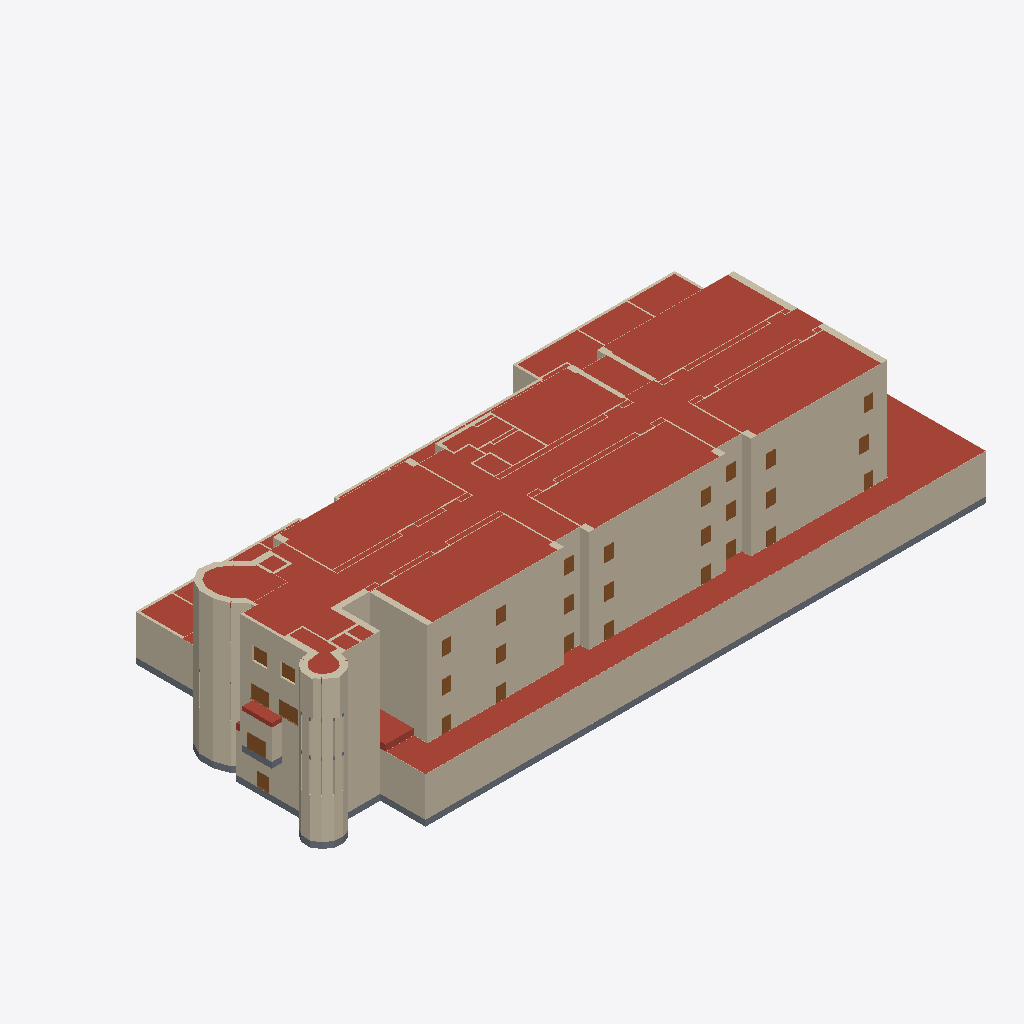
Isometric view of an IFC building model (IFC-SPF (STEP), schema IFC4, length unit centimetre), seen from the south-west, elements coloured by IFC class (only those large enough to see are counted): 179 walls (beige), 48 roofs (red-brown), 30 doors (brown), 10 slabs (grey).
Extent 97.0 m × 47.5 m × 22.4 m (x, y, z). Storeys (5): BuildingStorey_-595cm at -5.95 m; BuildingStorey_5cm at 0.05 m; BuildingStorey_517cm at 5.17 m; BuildingStorey_1029cm at 10.29 m; BuildingStorey_1558cm at 15.58 m. Elements (1250): 803 IfcWall, 251 IfcSlab, 144 IfcDoor, 52 IfcRoof.

HEADER;
FILE_DESCRIPTION(('ViewDefinition [DesignTransferView_V1.0]','RevitIdentifiers [ContentGUID: , VersionGUID: 3ac0802c-2d9d-49f6-88c4-ba8e82d8c7b6, NumberOfSaves: 167]','CoordinateReference [CoordinateBase: Shared Coordinates, ProjectSite: Default Site]'),'2;1');
FILE_NAME('DigitMan_Model_POLIMI-Edificio9_IFC_DesignTransferView.ifc','2024-10-23T17:12:50+01:00',(''),(''),'ODA SDAI 22.12','Autodesk Revit 23.1.50.23 (ITA) - IFC 23.4.0.0','');
FILE_SCHEMA(('IFC4'));
ENDSEC;
DATA;
#27=IFCPROJECT('3$gs5SJ4XC4fi69G$dtmE9',#18,'',$,$,'','',(#22),#194373);
#55=IFCSITE('3$gs5SJ4XC4fi69G$dtmEB',#18,'Default',$,$,#54,$,$,.ELEMENT.,(44,29,18,265686),(11,12,55,490570),0.0,$,$);
#32=IFCBUILDING('3$gs5SJ4XC4fi69G$dtmE8',#18,'Scuola Primaria Piero Calamandrei',$,$,#30,$,'Scuola Primaria Piero Calamandrei',.ELEMENT.,$,$,#31);
#36=IFCBUILDINGSTOREY('0bTJfTYZr6cPvRhOnmGklR',#18,'BuildingStorey_-595cm',$,'Livello:Livello',#35,$,'BuildingStorey_-595cm',.ELEMENT.,-595.00008);
#40=IFCBUILDINGSTOREY('0bTJfTYZr6cPvRhOnmGklQ',#18,'BuildingStorey_5cm',$,'Livello:Livello',#39,$,'BuildingStorey_5cm',.ELEMENT.,4.9999392);
#44=IFCBUILDINGSTOREY('0bTJfTYZr6cPvRhOnmGkl5',#18,'BuildingStorey_517cm',$,'Livello:Livello',#43,$,'BuildingStorey_517cm',.ELEMENT.,516.9999312);
#48=IFCBUILDINGSTOREY('0bTJfTYZr6cPvRhOnmGhj5',#18,'BuildingStorey_1029cm',$,'Livello:Livello',#47,$,'BuildingStorey_1029cm',.ELEMENT.,1028.9999232);
#52=IFCBUILDINGSTOREY('0bTJfTYZr6cPvRhOnmGkl7',#18,'BuildingStorey_1558cm',$,'Livello:Livello',#51,$,'BuildingStorey_1558cm',.ELEMENT.,1558.0001352000002);
#171353=IFCROOF('0bTJfTYZr6cPvRhOnmGii3',#18,'Tetto di base:RF_POLIMI-LC_IH-E:516342',$,'Tetto di base:RF_POLIMI-LC_IH-E',#171351,$,'516342',.NOTDEFINED.);
#79506=IFCWALL('0bTJfTYZr6cPvRhOnmGkit',#18,'Muro di base:WL_VirtualWall:508098',$,'Muro di base:WL_VirtualWall',#79494,#79505,'508098',.NOTDEFINED.);
#171139=IFCROOF('0bTJfTYZr6cPvRhOnmGlHg',#18,'Tetto di base:RF_POLIMI-LC_INH-E:515999',$,'Tetto di base:RF_POLIMI-LC_INH-E',#171137,$,'515999',.NOTDEFINED.);
#173751=IFCROOF('0bTJfTYZr6cPvRhOnmGisV',#18,'Tetto di base:RF_POLIMI-LC_IH-E:517738',$,'Tetto di base:RF_POLIMI-LC_IH-E',#173749,$,'517738',.NOTDEFINED.);
#172971=IFCROOF('0bTJfTYZr6cPvRhOnmGiy6',#18,'Tetto di base:RF_POLIMI-LC_IH-E:517363',$,'Tetto di base:RF_POLIMI-LC_IH-E',#172969,$,'517363',.NOTDEFINED.);
#172790=IFCROOF('0bTJfTYZr6cPvRhOnmGizh',#18,'Tetto di base:RF_POLIMI-LC_IH-E:517278',$,'Tetto di base:RF_POLIMI-LC_IH-E',#172788,$,'517278',.NOTDEFINED.);
#171491=IFCROOF('0bTJfTYZr6cPvRhOnmGiby',#18,'Tetto di base:RF_POLIMI-LC_IH-E:516745',$,'Tetto di base:RF_POLIMI-LC_IH-E',#171489,$,'516745',.NOTDEFINED.);
#171671=IFCROOF('0bTJfTYZr6cPvRhOnmGial',#18,'Tetto di base:RF_POLIMI-LC_IH-E:516826',$,'Tetto di base:RF_POLIMI-LC_IH-E',#171669,$,'516826',.NOTDEFINED.);
#173381=IFCROOF('0bTJfTYZr6cPvRhOnmGivL',#18,'Tetto di base:RF_POLIMI-LC_IH-E:517536',$,'Tetto di base:RF_POLIMI-LC_IH-E',#173379,$,'517536',.NOTDEFINED.);
#89062=IFCWALL('0bTJfTYZr6cPvRhOnmGkhD',#18,'Muro di base:WL_POLIMI-LC_CurtainWall150:508216',$,'Muro di base:WL_POLIMI-LC_CurtainWall150',#89050,#89061,'508216',.NOTDEFINED.);
#89357=IFCWALL('0bTJfTYZr6cPvRhOnmGkh8',#18,'Muro di base:WL_POLIMI-LC_CurtainWall150:508221',$,'Muro di base:WL_POLIMI-LC_CurtainWall150',#89345,#89356,'508221',.NOTDEFINED.);
#86521=IFCWALL('0bTJfTYZr6cPvRhOnmGkhx',#18,'Muro di base:WL_POLIMI-LC_CurtainWall150:508174',$,'Muro di base:WL_POLIMI-LC_CurtainWall150',#86509,#86520,'508174',.NOTDEFINED.);
#73745=IFCWALL('0bTJfTYZr6cPvRhOnmGkjp',#18,'Muro di base:WL_POLIMI-LC_CurtainWall150:508038',$,'Muro di base:WL_POLIMI-LC_CurtainWall150',#73733,#73744,'508038',.NOTDEFINED.);
#80677=IFCWALL('0bTJfTYZr6cPvRhOnmGkiX',#18,'Muro di base:WL_POLIMI-LC_CurtainWall150:508116',$,'Muro di base:WL_POLIMI-LC_CurtainWall150',#80665,#80676,'508116',.NOTDEFINED.);
#80972=IFCWALL('0bTJfTYZr6cPvRhOnmGkii',#18,'Muro di base:WL_POLIMI-LC_CurtainWall150:508121',$,'Muro di base:WL_POLIMI-LC_CurtainWall150',#80960,#80971,'508121',.NOTDEFINED.);
#74469=IFCWALL('0bTJfTYZr6cPvRhOnmGkjd',#18,'Muro di base:WL_POLIMI-LC_CurtainWall150:508050',$,'Muro di base:WL_POLIMI-LC_CurtainWall150',#74457,#74468,'508050',.NOTDEFINED.);
#155964=IFCSLAB('0bTJfTYZr6cPvRhOnmGkm5',#18,'Pavimento:FL_POLIMI-LC_GroundFloor:509936',$,'Pavimento:FL_POLIMI-LC_GroundFloor',#155893,#155963,'509936',.FLOOR.);
#76830=IFCWALL('0bTJfTYZr6cPvRhOnmGkjj',#18,'Muro di base:WL_POLIMI-LC_CurtainWall150:508056',$,'Muro di base:WL_POLIMI-LC_CurtainWall150',#76818,#76829,'508056',.NOTDEFINED.);
#89005=IFCWALL('0bTJfTYZr6cPvRhOnmGkh2',#18,'Muro di base:WL_POLIMI-LC_EW04:508215',$,'Muro di base:WL_POLIMI-LC_EW04',#88993,#89004,'508215',.NOTDEFINED.);
#74040=IFCWALL('0bTJfTYZr6cPvRhOnmGkj_',#18,'Muro di base:WL_POLIMI-LC_CurtainWall150:508043',$,'Muro di base:WL_POLIMI-LC_CurtainWall150',#74028,#74039,'508043',.NOTDEFINED.);
#88137=IFCWALL('0bTJfTYZr6cPvRhOnmGkhV',#18,'Muro di base:WL_POLIMI-LC_FC300-2:508202',$,'Muro di base:WL_POLIMI-LC_FC300-2',#88125,#88136,'508202',.NOTDEFINED.);
#172552=IFCROOF('0bTJfTYZr6cPvRhOnmGi$Q',#18,'Tetto di base:RF_POLIMI-LC_IH-E:517167',$,'Tetto di base:RF_POLIMI-LC_IH-E',#172550,$,'517167',.NOTDEFINED.);
#80620=IFCWALL('0bTJfTYZr6cPvRhOnmGkic',#18,'Muro di base:WL_POLIMI-LC_EW04:508115',$,'Muro di base:WL_POLIMI-LC_EW04',#80608,#80619,'508115',.NOTDEFINED.);
#172023=IFCROOF('0bTJfTYZr6cPvRhOnmGiYT',#18,'Tetto di base:RF_POLIMI-LC_INH-E:516968',$,'Tetto di base:RF_POLIMI-LC_INH-E',#172021,$,'516968',.NOTDEFINED.);
#74226=IFCWALL('0bTJfTYZr6cPvRhOnmGkjx',#18,'Muro di base:WL_POLIMI-LC_CurtainWall150:508046',$,'Muro di base:WL_POLIMI-LC_CurtainWall150',#74214,#74225,'508046',.NOTDEFINED.);
#79433=IFCWALL('0bTJfTYZr6cPvRhOnmGkiq',#18,'Muro di base:WL_VirtualWall:508097',$,'Muro di base:WL_VirtualWall',#79421,#79432,'508097',.NOTDEFINED.);
#73688=IFCWALL('0bTJfTYZr6cPvRhOnmGkjm',#18,'Muro di base:WL_POLIMI-LC_EW04:508037',$,'Muro di base:WL_POLIMI-LC_EW04',#73676,#73687,'508037',.NOTDEFINED.);
#59011=IFCWALL('0bTJfTYZr6cPvRhOnmGkkr',#18,'Muro di base:WL_POLIMI-LC_EW01:507968',$,'Muro di base:WL_POLIMI-LC_EW01',#58994,#59010,'507968',.NOTDEFINED.);
#84150=IFCWALL('0bTJfTYZr6cPvRhOnmGkho',#18,'Muro di base:WL_POLIMI-LC_EW01:508167',$,'Muro di base:WL_POLIMI-LC_EW01',#84138,#84149,'508167',.NOTDEFINED.);
#171966=IFCROOF('0bTJfTYZr6cPvRhOnmGiYW',#18,'Tetto di base:RF_POLIMI-LC_INH-E:516949',$,'Tetto di base:RF_POLIMI-LC_INH-E',#171964,$,'516949',.NOTDEFINED.);
#171909=IFCROOF('0bTJfTYZr6cPvRhOnmGiYt',#18,'Tetto di base:RF_POLIMI-LC_INH-E:516930',$,'Tetto di base:RF_POLIMI-LC_INH-E',#171907,$,'516930',.NOTDEFINED.);
#81267=IFCWALL('0bTJfTYZr6cPvRhOnmGkih',#18,'Muro di base:WL_POLIMI-LC_CurtainWall150:508126',$,'Muro di base:WL_POLIMI-LC_CurtainWall150',#81255,#81266,'508126',.NOTDEFINED.);
#173324=IFCROOF('0bTJfTYZr6cPvRhOnmGivm',#18,'Tetto di base:RF_POLIMI-LC_IH-E:517509',$,'Tetto di base:RF_POLIMI-LC_IH-E',#173322,$,'517509',.NOTDEFINED.);
#172495=IFCROOF('0bTJfTYZr6cPvRhOnmGi$f',#18,'Tetto di base:RF_POLIMI-LC_INH-E:517148',$,'Tetto di base:RF_POLIMI-LC_INH-E',#172493,$,'517148',.NOTDEFINED.);
#65722=IFCWALL('0bTJfTYZr6cPvRhOnmGkkI',#18,'Muro di base:WL_POLIMI-LC_EW03:508007',$,'Muro di base:WL_POLIMI-LC_EW03',#65710,#65721,'508007',.NOTDEFINED.);
#173620=IFCROOF('0bTJfTYZr6cPvRhOnmGitj',#18,'Tetto di base:RF_POLIMI-LC_IH-E:517656',$,'Tetto di base:RF_POLIMI-LC_IH-E',#173618,$,'517656',.NOTDEFINED.);
#173684=IFCROOF('0bTJfTYZr6cPvRhOnmGitE',#18,'Tetto di base:RF_POLIMI-LC_IH-E:517691',$,'Tetto di base:RF_POLIMI-LC_IH-E',#173682,$,'517691',.NOTDEFINED.);
#171281=IFCROOF('0bTJfTYZr6cPvRhOnmGijO',#18,'Tetto di base:RF_POLIMI-LC_IH-E:516269',$,'Tetto di base:RF_POLIMI-LC_IH-E',#171279,$,'516269',.NOTDEFINED.);
#80272=IFCWALL('0bTJfTYZr6cPvRhOnmGkix',#18,'Muro di base:WL_POLIMI-LC_EW03:508110',$,'Muro di base:WL_POLIMI-LC_EW03',#80256,#80271,'508110',.NOTDEFINED.);
#171225=IFCROOF('0bTJfTYZr6cPvRhOnmGijx',#18,'Tetto di base:RF_POLIMI-LC_INH-E:516238',$,'Tetto di base:RF_POLIMI-LC_INH-E',#171223,$,'516238',.NOTDEFINED.);
#79823=IFCWALL('0bTJfTYZr6cPvRhOnmGkio',#18,'Muro di base:WL_POLIMI-LC_CurtainWall150:508103',$,'Muro di base:WL_POLIMI-LC_CurtainWall150',#79811,#79822,'508103',.NOTDEFINED.);
#88627=IFCWALL('0bTJfTYZr6cPvRhOnmGkh7',#18,'Muro di base:WL_POLIMI-LC_EW03:508210',$,'Muro di base:WL_POLIMI-LC_EW03',#88611,#88626,'508210',.NOTDEFINED.);
#82567=IFCWALL('0bTJfTYZr6cPvRhOnmGki7',#18,'Muro di base:WL_POLIMI-LC_EW03:508146',$,'Muro di base:WL_POLIMI-LC_EW03',#82549,#82566,'508146',.NOTDEFINED.);
#79064=IFCWALL('0bTJfTYZr6cPvRhOnmGkjE',#18,'Muro di base:WL_POLIMI-LC_FC300-2:508091',$,'Muro di base:WL_POLIMI-LC_FC300-2',#79048,#79063,'508091',.NOTDEFINED.);
#70595=IFCWALL('0bTJfTYZr6cPvRhOnmGkk3',#18,'Muro di base:WL_POLIMI-LC_EW03:508022',$,'Muro di base:WL_POLIMI-LC_EW03',#70579,#70594,'508022',.NOTDEFINED.);
#88503=IFCWALL('0bTJfTYZr6cPvRhOnmGkh5',#18,'Muro di base:WL_POLIMI-LC_EW03:508208',$,'Muro di base:WL_POLIMI-LC_EW03',#88487,#88502,'508208',.NOTDEFINED.);
#78435=IFCWALL('0bTJfTYZr6cPvRhOnmGkj4',#18,'Muro di base:WL_POLIMI-LC_FC300-2:508081',$,'Muro di base:WL_POLIMI-LC_FC300-2',#78419,#78434,'508081',.NOTDEFINED.);
#86464=IFCWALL('0bTJfTYZr6cPvRhOnmGkhu',#18,'Muro di base:WL_POLIMI-LC_EW05:508173',$,'Muro di base:WL_POLIMI-LC_EW05',#86452,#86463,'508173',.NOTDEFINED.);
#89300=IFCWALL('0bTJfTYZr6cPvRhOnmGkh9',#18,'Muro di base:WL_POLIMI-LC_EW05:508220',$,'Muro di base:WL_POLIMI-LC_EW05',#89288,#89299,'508220',.NOTDEFINED.);
#83409=IFCWALL('0bTJfTYZr6cPvRhOnmGki9',#18,'Muro di base:WL_POLIMI-LC_EW04:508156',$,'Muro di base:WL_POLIMI-LC_EW04',#83397,#83408,'508156',.NOTDEFINED.);
#64743=IFCWALL('0bTJfTYZr6cPvRhOnmGkkk',#18,'Muro di base:WL_POLIMI-LC_EW03:507995',$,'Muro di base:WL_POLIMI-LC_EW03',#64724,#64742,'507995',.NOTDEFINED.);
#68330=IFCWALL('0bTJfTYZr6cPvRhOnmGkk4',#18,'Muro di base:WL_POLIMI-LC_CurtainWall150:508017',$,'Muro di base:WL_POLIMI-LC_CurtainWall150',#68307,#68329,'508017',.NOTDEFINED.);
#86702=IFCWALL('0bTJfTYZr6cPvRhOnmGkha',#18,'Muro di base:WL_POLIMI-LC_EW05:508177',$,'Muro di base:WL_POLIMI-LC_EW05',#86690,#86701,'508177',.NOTDEFINED.);
#78942=IFCWALL('0bTJfTYZr6cPvRhOnmGkjC',#18,'Muro di base:WL_POLIMI-LC_FC300-2:508089',$,'Muro di base:WL_POLIMI-LC_FC300-2',#78925,#78941,'508089',.NOTDEFINED.);
#78863=IFCWALL('0bTJfTYZr6cPvRhOnmGkjD',#18,'Muro di base:WL_POLIMI-LC_CurtainWall150:508088',$,'Muro di base:WL_POLIMI-LC_CurtainWall150',#78851,#78862,'508088',.NOTDEFINED.);
#83196=IFCWALL('0bTJfTYZr6cPvRhOnmGkiC',#18,'Muro di base:WL_POLIMI-LC_EW03:508153',$,'Muro di base:WL_POLIMI-LC_EW03',#83150,#83195,'508153',.NOTDEFINED.);
#73983=IFCWALL('0bTJfTYZr6cPvRhOnmGkj$',#18,'Muro di base:WL_POLIMI-LC_EW05:508042',$,'Muro di base:WL_POLIMI-LC_EW05',#73971,#73982,'508042',.NOTDEFINED.);
#74355=IFCWALL('0bTJfTYZr6cPvRhOnmGkjb',#18,'Muro di base:WL_POLIMI-LC_EW05:508048',$,'Muro di base:WL_POLIMI-LC_EW05',#74343,#74354,'508048',.NOTDEFINED.);
#80148=IFCWALL('0bTJfTYZr6cPvRhOnmGkiv',#18,'Muro di base:WL_POLIMI-LC_EW03:508108',$,'Muro di base:WL_POLIMI-LC_EW03',#80132,#80147,'508108',.NOTDEFINED.);
#80915=IFCWALL('0bTJfTYZr6cPvRhOnmGkij',#18,'Muro di base:WL_POLIMI-LC_EW05:508120',$,'Muro di base:WL_POLIMI-LC_EW05',#80903,#80914,'508120',.NOTDEFINED.);
#81210=IFCWALL('0bTJfTYZr6cPvRhOnmGkie',#18,'Muro di base:WL_POLIMI-LC_EW05:508125',$,'Muro di base:WL_POLIMI-LC_EW05',#81198,#81209,'508125',.NOTDEFINED.);
#88850=IFCWALL('0bTJfTYZr6cPvRhOnmGkh0',#18,'Muro di base:WL_POLIMI-LC_CurtainWall150:508213',$,'Muro di base:WL_POLIMI-LC_CurtainWall150',#88838,#88849,'508213',.NOTDEFINED.);
#173506=IFCROOF('0bTJfTYZr6cPvRhOnmGiuJ',#18,'Tetto di base:RF_POLIMI-LC_IH-E:517606',$,'Tetto di base:RF_POLIMI-LC_IH-E',#173504,$,'517606',.NOTDEFINED.);
#88777=IFCWALL('0bTJfTYZr6cPvRhOnmGkh1',#18,'Muro di base:WL_POLIMI-LC_CurtainWall150:508212',$,'Muro di base:WL_POLIMI-LC_CurtainWall150',#88765,#88776,'508212',.NOTDEFINED.);
#73542=IFCWALL('0bTJfTYZr6cPvRhOnmGkjs',#18,'Muro di base:WL_POLIMI-LC_CurtainWall150:508035',$,'Muro di base:WL_POLIMI-LC_CurtainWall150',#73530,#73541,'508035',.NOTDEFINED.);
#82940=IFCWALL('0bTJfTYZr6cPvRhOnmGki3',#18,'Muro di base:WL_POLIMI-LC_EW03:508150',$,'Muro di base:WL_POLIMI-LC_EW03',#82920,#82939,'508150',.NOTDEFINED.);
#80547=IFCWALL('0bTJfTYZr6cPvRhOnmGkid',#18,'Muro di base:WL_POLIMI-LC_CurtainWall150:508114',$,'Muro di base:WL_POLIMI-LC_CurtainWall150',#80535,#80546,'508114',.NOTDEFINED.);
#83470=IFCWALL('0bTJfTYZr6cPvRhOnmGki8',#18,'Muro di base:WL_POLIMI-LC_CurtainWall150:508157',$,'Muro di base:WL_POLIMI-LC_CurtainWall150',#83457,#83469,'508157',.NOTDEFINED.);
#83620=IFCWALL('0bTJfTYZr6cPvRhOnmGkiA',#18,'Muro di base:WL_POLIMI-LC_CurtainWall150:508159',$,'Muro di base:WL_POLIMI-LC_CurtainWall150',#83607,#83619,'508159',.NOTDEFINED.);
#171058=IFCROOF('0bTJfTYZr6cPvRhOnmGlHv',#18,'Tetto di base:RF_POLIMI-LC_IH-E:515980',$,'Tetto di base:RF_POLIMI-LC_IH-E',#171056,$,'515980',.NOTDEFINED.);
#88720=IFCWALL('0bTJfTYZr6cPvRhOnmGkh6',#18,'Muro di base:WL_POLIMI-LC_EW03:508211',$,'Muro di base:WL_POLIMI-LC_EW03',#88673,#88719,'508211',.NOTDEFINED.);
#80392=IFCWALL('0bTJfTYZr6cPvRhOnmGkib',#18,'Muro di base:WL_POLIMI-LC_CurtainWall150:508112',$,'Muro di base:WL_POLIMI-LC_CurtainWall150',#80380,#80391,'508112',.NOTDEFINED.);
#73615=IFCWALL('0bTJfTYZr6cPvRhOnmGkjn',#18,'Muro di base:WL_POLIMI-LC_CurtainWall150:508036',$,'Muro di base:WL_POLIMI-LC_CurtainWall150',#73603,#73614,'508036',.NOTDEFINED.);
#70687=IFCWALL('0bTJfTYZr6cPvRhOnmGkk2',#18,'Muro di base:WL_POLIMI-LC_EW03:508023',$,'Muro di base:WL_POLIMI-LC_EW03',#70640,#70686,'508023',.NOTDEFINED.);
#79681=IFCWALL('0bTJfTYZr6cPvRhOnmGkim',#18,'Muro di base:WL_VirtualWall:508101',$,'Muro di base:WL_VirtualWall',#79665,#79680,'508101',.NOTDEFINED.);
#82352=IFCWALL('0bTJfTYZr6cPvRhOnmGkiQ',#18,'Muro di base:WL_POLIMI-LC_EW03:508143',$,'Muro di base:WL_POLIMI-LC_EW03',#82305,#82351,'508143',.NOTDEFINED.);
#62590=IFCWALL('0bTJfTYZr6cPvRhOnmGkkc',#18,'Muro di base:WL_POLIMI-LC_CurtainWall150:507987',$,'Muro di base:WL_POLIMI-LC_CurtainWall150',#62577,#62589,'507987',.NOTDEFINED.);
#58575=IFCWALL('0bTJfTYZr6cPvRhOnmGklC',#18,'Muro di base:WL_POLIMI-LC_CurtainWall150:507961',$,'Muro di base:WL_POLIMI-LC_CurtainWall150',#58562,#58574,'507961',.NOTDEFINED.);
#62740=IFCWALL('0bTJfTYZr6cPvRhOnmGkkW',#18,'Muro di base:WL_POLIMI-LC_CurtainWall150:507989',$,'Muro di base:WL_POLIMI-LC_CurtainWall150',#62727,#62739,'507989',.NOTDEFINED.);
#56289=IFCWALL('0bTJfTYZr6cPvRhOnmGkl2',#18,'Muro di base:WL_POLIMI-LC_CurtainWall150:507959',$,'Muro di base:WL_POLIMI-LC_CurtainWall150',#56276,#56288,'507959',.NOTDEFINED.);
#78806=IFCWALL('0bTJfTYZr6cPvRhOnmGkj2',#18,'Muro di base:WL_POLIMI-LC_FC300-2:508087',$,'Muro di base:WL_POLIMI-LC_FC300-2',#78790,#78805,'508087',.NOTDEFINED.);
#79003=IFCWALL('0bTJfTYZr6cPvRhOnmGkjF',#18,'Muro di base:WL_POLIMI-LC_FC300-2:508090',$,'Muro di base:WL_POLIMI-LC_FC300-2',#78988,#79002,'508090',.NOTDEFINED.);
#87396=IFCWALL('0bTJfTYZr6cPvRhOnmGkhe',#18,'Muro di base:WL_POLIMI-LC_FC300-2:508189',$,'Muro di base:WL_POLIMI-LC_FC300-2',#87384,#87395,'508189',.NOTDEFINED.);
#171738=IFCROOF('0bTJfTYZr6cPvRhOnmGiZy',#18,'Tetto di base:RF_POLIMI-LC_IH-E:516873',$,'Tetto di base:RF_POLIMI-LC_IH-E',#171736,$,'516873',.NOTDEFINED.);
#171795=IFCROOF('0bTJfTYZr6cPvRhOnmGiZf',#18,'Tetto di base:RF_POLIMI-LC_IH-E:516892',$,'Tetto di base:RF_POLIMI-LC_IH-E',#171793,$,'516892',.NOTDEFINED.);
#173096=IFCROOF('0bTJfTYZr6cPvRhOnmGixC',#18,'Tetto di base:RF_POLIMI-LC_IH-E:517433',$,'Tetto di base:RF_POLIMI-LC_IH-E',#173094,$,'517433',.NOTDEFINED.);
#65251=IFCWALL('0bTJfTYZr6cPvRhOnmGkkK',#18,'Muro di base:WL_POLIMI-LC_EW03:508001',$,'Muro di base:WL_POLIMI-LC_EW03',#65209,#65250,'508001',.NOTDEFINED.);
#61959=IFCWALL('0bTJfTYZr6cPvRhOnmGkk_',#18,'Muro di base:WL_POLIMI-LC_EW03:507979',$,'Muro di base:WL_POLIMI-LC_EW03',#61917,#61958,'507979',.NOTDEFINED.);
#173563=IFCROOF('0bTJfTYZr6cPvRhOnmGitq',#18,'Tetto di base:RF_POLIMI-LC_IH-E:517633',$,'Tetto di base:RF_POLIMI-LC_IH-E',#173561,$,'517633',.NOTDEFINED.);
#62047=IFCWALL('0bTJfTYZr6cPvRhOnmGkkv',#18,'Muro di base:WL_POLIMI-LC_EW03:507980',$,'Muro di base:WL_POLIMI-LC_EW03',#62005,#62046,'507980',.NOTDEFINED.);
#65339=IFCWALL('0bTJfTYZr6cPvRhOnmGkkN',#18,'Muro di base:WL_POLIMI-LC_EW03:508002',$,'Muro di base:WL_POLIMI-LC_EW03',#65297,#65338,'508002',.NOTDEFINED.);
#78311=IFCWALL('0bTJfTYZr6cPvRhOnmGkjQ',#18,'Muro di base:WL_POLIMI-LC_FC300-2:508079',$,'Muro di base:WL_POLIMI-LC_FC300-2',#78295,#78310,'508079',.NOTDEFINED.);
#87111=IFCWALL('0bTJfTYZr6cPvRhOnmGkhj',#18,'Muro di base:WL_POLIMI-LC_EW05:508184',$,'Muro di base:WL_POLIMI-LC_EW05',#87099,#87110,'508184',.NOTDEFINED.);
#78373=IFCWALL('0bTJfTYZr6cPvRhOnmGkj5',#18,'Muro di base:WL_POLIMI-LC_FC300-2:508080',$,'Muro di base:WL_POLIMI-LC_FC300-2',#78357,#78372,'508080',.NOTDEFINED.);
#155662=IFCSLAB('0bTJfTYZr6cPvRhOnmGko4',#18,'Pavimento:FL_POLIMI-LC_GroundFloor:509809',$,'Pavimento:FL_POLIMI-LC_GroundFloor',#155623,#155661,'509809',.FLOOR.);
#68158=IFCWALL('0bTJfTYZr6cPvRhOnmGkkR',#18,'Muro di base:WL_POLIMI-LC_CurtainWall150:508014',$,'Muro di base:WL_POLIMI-LC_CurtainWall150',#68134,#68157,'508014',.NOTDEFINED.);
#82874=IFCWALL('0bTJfTYZr6cPvRhOnmGki0',#18,'Muro di base:WL_POLIMI-LC_EW03:508149',$,'Muro di base:WL_POLIMI-LC_EW03',#82827,#82873,'508149',.NOTDEFINED.);
#154623=IFCSLAB('0bTJfTYZr6cPvRhOnmGkyV',#18,'Pavimento:FL_POLIMI-LC_GroundFloor:509162',$,'Pavimento:FL_POLIMI-LC_GroundFloor',#154607,#154622,'509162',.FLOOR.);
#172199=IFCROOF('0bTJfTYZr6cPvRhOnmGiXS',#18,'Tetto di base:RF_POLIMI-LC_INH-E:517033',$,'Tetto di base:RF_POLIMI-LC_INH-E',#172197,$,'517033',.NOTDEFINED.);
#70533=IFCWALL('0bTJfTYZr6cPvRhOnmGkk0',#18,'Muro di base:WL_POLIMI-LC_EW03:508021',$,'Muro di base:WL_POLIMI-LC_EW03',#70514,#70532,'508021',.NOTDEFINED.);
#173933=IFCROOF('0bTJfTYZr6cPvRhOnmGiqs',#18,'Tetto di base:RF_POLIMI-LC_IH-E:517827',$,'Tetto di base:RF_POLIMI-LC_IH-E',#173931,$,'517827',.NOTDEFINED.);
#62135=IFCWALL('0bTJfTYZr6cPvRhOnmGkku',#18,'Muro di base:WL_POLIMI-LC_EW03:507981',$,'Muro di base:WL_POLIMI-LC_EW03',#62093,#62134,'507981',.NOTDEFINED.);
#65163=IFCWALL('0bTJfTYZr6cPvRhOnmGkkL',#18,'Muro di base:WL_POLIMI-LC_EW03:508000',$,'Muro di base:WL_POLIMI-LC_EW03',#65121,#65162,'508000',.NOTDEFINED.);
ENDSEC;
